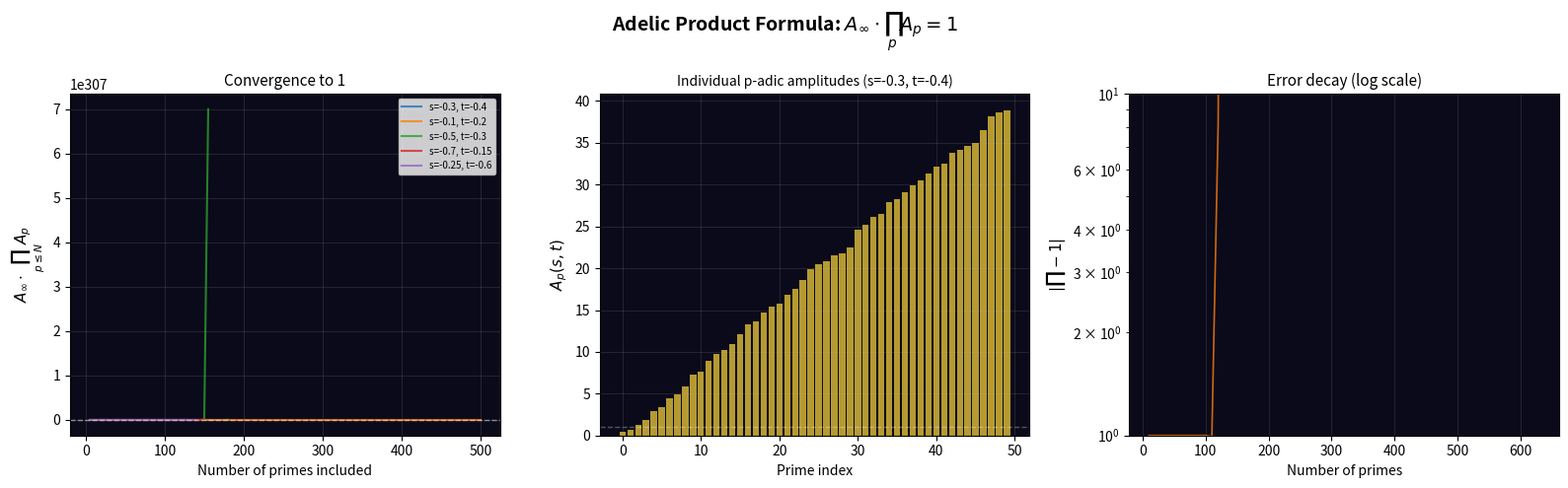

Reproduce this figure in Python. (Note: this script raises an exception after producing the figure.)
"""
Adelic Product Formula: A_∞ · ∏_p A_p = 1
==========================================

The Freund-Witten (1987) adelic product formula shows that the
Veneziano amplitude of string theory, when combined with its
p-adic counterparts for ALL primes, yields unity.

This is the most direct evidence that string theory "lives over the adeles"
and that spacetime may have p-adic structure at the Planck scale.

References:
  [1] Freund & Witten, Phys. Lett. B 199 (1987), 191-195
  [2] Freund & Olson, Phys. Lett. B 199 (1987), 186-190
  [3] Volovich, CERN-TH.4781/87 (1987)
  [4] Brekke & Freund, Phys. Rep. 233 (1993), 1-66

Wright Brothers, 2026
"""

import numpy as np
from scipy.special import gamma as Gamma
import matplotlib.pyplot as plt

print("=" * 70)
print("  ADELIC PRODUCT FORMULA: UNIFYING ALL PRIMES IN STRING THEORY")
print("=" * 70)

# ============================================================================
#  PART 1: The Veneziano Amplitude A_∞(s,t)
# ============================================================================
#
# The Veneziano amplitude (1968) for open string tachyon scattering:
#
#   A_∞(s,t) = Γ(-s)Γ(-t) / Γ(-s-t)
#            = B(-s, -t)   (Euler beta function)
#
# where s, t are Mandelstam variables with s + t + u = 0.
#
# This can be written using the "gamma factor at infinity":
#
#   Γ_∞(s) = π^{-s/2} Γ(s/2)
#
# The real amplitude is:
#   A_∞(s,t) = Γ_∞(1-s) Γ_∞(1-t) Γ_∞(1-u) / [Γ_∞(s) Γ_∞(t) Γ_∞(u)]
#
# (up to normalization; here we use the Gel'fand-Graev beta function form)

def veneziano_amplitude(s, t):
    """Real (Archimedean) Veneziano amplitude A_∞(s,t)."""
    u = -s - t
    try:
        return Gamma(-s) * Gamma(-t) / Gamma(-s - t)
    except:
        return np.nan

print("\n--- PART 1: Veneziano Amplitude A_∞(s,t) ---")
print()
s_test, t_test = -0.3, -0.4
u_test = -s_test - t_test
A_inf = veneziano_amplitude(s_test, t_test)
print(f"  Test point: s = {s_test}, t = {t_test}, u = {u_test:.1f}")
print(f"  A_∞(s,t) = Γ({-s_test})·Γ({-t_test})/Γ({-s_test-t_test:.1f})")
print(f"           = {A_inf:.10f}")

# ============================================================================
#  PART 2: The p-adic Amplitude A_p(s,t)
# ============================================================================
#
# For each prime p, the p-adic string amplitude is:
#
#   A_p(s,t) = ζ_p(1-s) · ζ_p(1-t) · ζ_p(1-u)
#              / [ζ_p(s) · ζ_p(t) · ζ_p(u)]
#
# where ζ_p(s) = (1 - p^{-s})^{-1} is the local (Euler) factor of ζ(s).
#
# This is the Gel'fand-Graev beta function over Q_p.

def zeta_p(s, p):
    """Local Euler factor: ζ_p(s) = 1/(1 - p^{-s})."""
    return 1.0 / (1.0 - p ** (-s))

def p_adic_amplitude(s, t, p):
    """p-adic Veneziano amplitude A_p(s,t)."""
    u = -s - t
    num = zeta_p(1-s, p) * zeta_p(1-t, p) * zeta_p(1-u, p)
    den = zeta_p(s, p) * zeta_p(t, p) * zeta_p(u, p)
    return num / den

print("\n--- PART 2: p-adic Amplitudes A_p(s,t) ---")
print()
print(f"  At s = {s_test}, t = {t_test}:")
for p in [2, 3, 5, 7, 11, 13]:
    A_p = p_adic_amplitude(s_test, t_test, p)
    print(f"    A_{p:2d}(s,t) = {A_p:.10f}")

# ============================================================================
#  PART 3: The Adelic Product Formula
# ============================================================================
#
# THEOREM (Freund-Witten, 1987):
#
#   A_∞(s,t) · ∏_{p prime} A_p(s,t) = 1
#
# This is equivalent to the Euler product for the Riemann zeta function:
#   ζ(s) = ∏_p ζ_p(s) = ∏_p 1/(1-p^{-s})
#
# combined with the functional equation of ζ(s).
#
# Let's verify numerically by computing the product over increasing
# sets of primes and watching it converge to 1/A_∞.

def primes_up_to(n):
    """Sieve of Eratosthenes."""
    sieve = [True] * (n + 1)
    sieve[0] = sieve[1] = False
    for i in range(2, int(n**0.5) + 1):
        if sieve[i]:
            for j in range(i*i, n+1, i):
                sieve[j] = False
    return [i for i in range(2, n+1) if sieve[i]]

print("\n--- PART 3: Adelic Product Formula ---")
print()
print("  THEOREM: A_∞(s,t) · ∏_p A_p(s,t) = 1")
print()

all_primes = primes_up_to(10000)

# Test at multiple points
test_points = [
    (-0.3, -0.4),
    (-0.1, -0.2),
    (-0.5, -0.3),
    (-0.7, -0.15),
    (-0.25, -0.6),
]

print(f"  Convergence of A_∞ · ∏_{{p≤N}} A_p toward 1:")
print()

for s, t in test_points:
    A_inf = veneziano_amplitude(s, t)
    print(f"  s={s}, t={t}:  A_∞ = {A_inf:.6f}")

    product = A_inf
    checkpoints = [10, 50, 100, 500, 1000, 5000, 10000]
    cp_idx = 0
    for i, p in enumerate(all_primes):
        product *= p_adic_amplitude(s, t, p)
        if cp_idx < len(checkpoints) and p >= checkpoints[cp_idx]:
            print(f"    p ≤ {checkpoints[cp_idx]:>5d} ({i+1:4d} primes): "
                  f"product = {product:.10f}  "
                  f"(error: {abs(product - 1):.2e})")
            cp_idx += 1
    print()

# ============================================================================
#  PART 4: Visualization
# ============================================================================

fig, axes = plt.subplots(1, 3, figsize=(16, 5))
fig.suptitle('Adelic Product Formula: $A_\\infty \\cdot \\prod_p A_p = 1$',
             fontsize=14, fontweight='bold')

# Panel 1: Convergence for multiple (s,t) points
ax = axes[0]
for s, t in test_points:
    A_inf = veneziano_amplitude(s, t)
    products = []
    prime_counts = []
    product = A_inf
    for i, p in enumerate(all_primes[:500]):
        product *= p_adic_amplitude(s, t, p)
        if (i+1) % 5 == 0:
            products.append(product)
            prime_counts.append(i+1)
    ax.plot(prime_counts, products, linewidth=1.5,
            label=f's={s}, t={t}', alpha=0.8)

ax.axhline(y=1.0, color='white', linewidth=1, linestyle='--', alpha=0.5)
ax.set_xlabel('Number of primes included', fontsize=10)
ax.set_ylabel('$A_\\infty \\cdot \\prod_{p \\leq N} A_p$', fontsize=11)
ax.set_title('Convergence to 1', fontsize=11)
ax.legend(fontsize=7)
ax.set_facecolor('#0a0a1a')
ax.grid(alpha=0.15)

# Panel 2: Individual p-adic amplitudes
ax = axes[1]
primes_small = all_primes[:50]
for s, t in [(-0.3, -0.4)]:
    amps = [p_adic_amplitude(s, t, p) for p in primes_small]
    ax.bar(range(len(primes_small)), amps, color='#ffd93d', alpha=0.7)
    ax.axhline(y=1.0, color='white', linewidth=1, linestyle='--', alpha=0.3)

ax.set_xlabel('Prime index', fontsize=10)
ax.set_ylabel('$A_p(s,t)$', fontsize=11)
ax.set_title(f'Individual p-adic amplitudes (s={-0.3}, t={-0.4})', fontsize=10)
ax.set_facecolor('#0a0a1a')
ax.grid(alpha=0.15)

# Panel 3: Error decay (log scale)
ax = axes[2]
for s, t in test_points:
    A_inf = veneziano_amplitude(s, t)
    errors = []
    ns = []
    product = A_inf
    for i, p in enumerate(all_primes):
        product *= p_adic_amplitude(s, t, p)
        if (i+1) % 10 == 0:
            errors.append(abs(product - 1))
            ns.append(i+1)
    ax.semilogy(ns, errors, linewidth=1.2, alpha=0.8)

ax.set_xlabel('Number of primes', fontsize=10)
ax.set_ylabel('$|\\prod - 1|$', fontsize=11)
ax.set_title('Error decay (log scale)', fontsize=11)
ax.set_facecolor('#0a0a1a')
ax.grid(alpha=0.15)

plt.tight_layout()
plt.savefig('research/02_adelic_product/adelic_product_formula.png',
            dpi=150, bbox_inches='tight', facecolor='#0a0a1a')
plt.close()

# ============================================================================
#  PART 5: Physical Interpretation
# ============================================================================

print("=" * 70)
print("  PHYSICAL INTERPRETATION")
print("=" * 70)
print()
print("  The adelic product formula A_∞ · ∏_p A_p = 1 says:")
print()
print("  1. STRING THEORY LIVES OVER THE ADELES")
print("     The 'real' string amplitude A_∞ is not the whole story.")
print("     There exists a 'p-adic string' for EVERY prime p,")
print("     and the product over ALL of them (including real) equals 1.")
print()
print("  2. PRIMES = CHANNELS OF SPACETIME")
print("     Each prime p contributes an independent 'channel' A_p to")
print("     the total amplitude. The real amplitude A_∞ is just the")
print("     'archimedean channel'. Spacetime at the Planck scale may")
print("     have infinitely many p-adic channels, one per prime.")
print()
print("  3. THE PRODUCT FORMULA AS CONSERVATION LAW")
print("     A_∞ · ∏_p A_p = 1 is an ADELIC conservation law:")
print("     the total 'amplitude' across all completions of Q is conserved.")
print("     This is the string-theoretic analogue of Artin's product formula")
print("     for valuations: ∏_v |x|_v = 1 for x ∈ Q*.")
print()
print("  4. TOWARD Spec(Z) SPACETIME")
print("     If string amplitudes naturally decompose as products over primes,")
print("     then the natural 'base space' of string theory is Spec(Z),")
print("     whose points ARE the primes. The geometry of Spec(Z) ---")
print("     its etale cohomology, zeta functions, Galois actions ---")
print("     may encode the quantum gravity we're looking for.")
print()
print(f"  Plot saved: research/02_adelic_product/adelic_product_formula.png")
